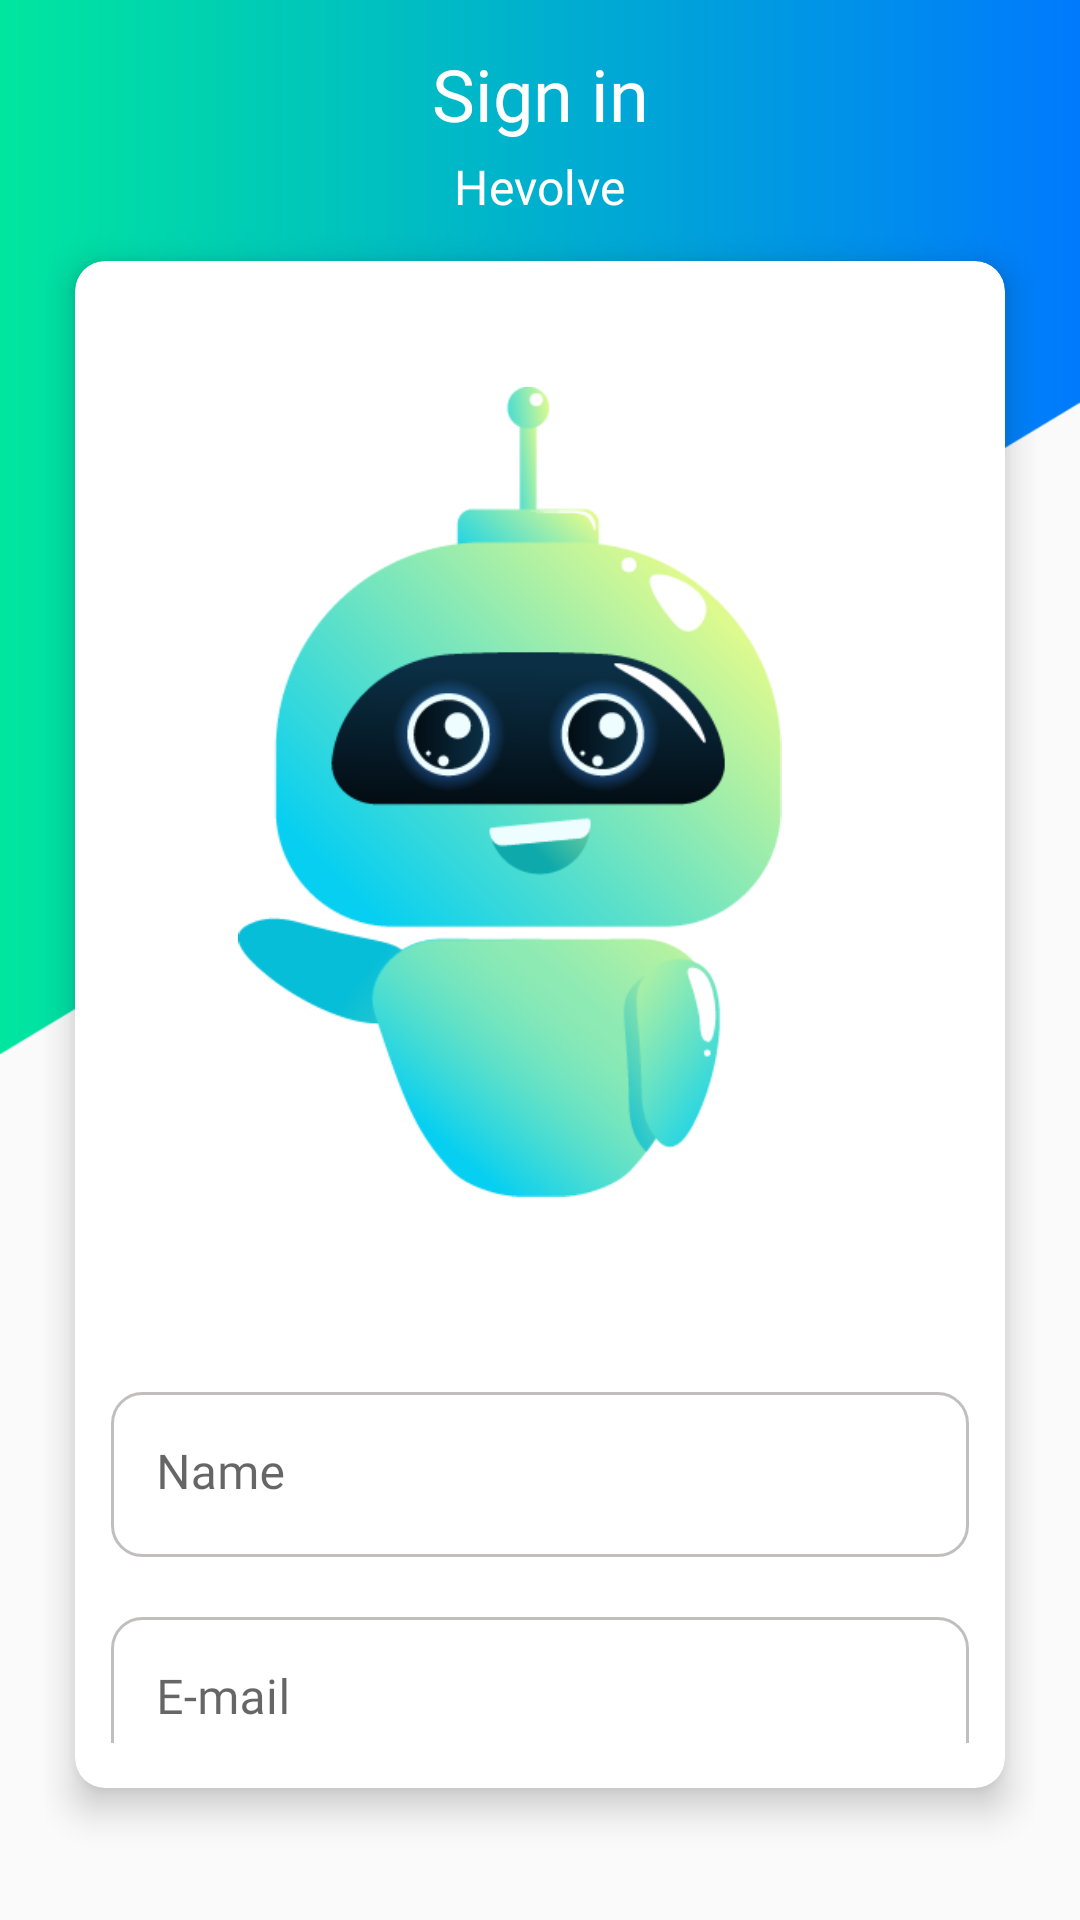

Produce the Android XML layout that renders to this screen, including the resource entries it uses.
<!-- AndroidManifest.xml: application theme AppTheme -->
<!-- res/layout/activity_login.xml -->
<?xml version="1.0" encoding="utf-8"?>
<androidx.constraintlayout.widget.ConstraintLayout xmlns:android="http://schemas.android.com/apk/res/android"
    xmlns:app="http://schemas.android.com/apk/res-auto"
    xmlns:tools="http://schemas.android.com/tools"
    android:layout_width="match_parent"
    android:layout_height="match_parent"
    android:padding="@dimen/padding_15x"
    android:background="@drawable/bg_login"
    tools:context=".views.LoginActivity"

    >


    <TextView
        android:id="@+id/login_header_tv"
        android:layout_width="wrap_content"
        android:layout_height="wrap_content"
        app:layout_constraintTop_toTopOf="parent"
        android:text="@string/sign_in_small"
        app:layout_constraintStart_toStartOf="parent"
        app:layout_constraintEnd_toEndOf="parent"
        style="@style/TextView.White.Headline5.AgletSlab"/>


    <TextView
        android:id="@+id/login_sub_header_tv"
        app:layout_constraintTop_toBottomOf="@id/login_header_tv"
        android:layout_width="wrap_content"
        android:layout_height="wrap_content"
        android:text="@string/pause_cen_go"
        app:layout_constraintStart_toStartOf="parent"
        app:layout_constraintEnd_toEndOf="parent"
        android:padding="@dimen/padding_4x"
        style="@style/TextView.White.Subtitle1.MontserratRegular"/>



    <androidx.cardview.widget.CardView
        android:id="@+id/sign_in_cv"
        android:layout_width="0dp"
        android:layout_height="0dp"
        app:layout_constraintTop_toBottomOf="@+id/login_sub_header_tv"
        app:layout_constraintStart_toStartOf="parent"
        app:layout_constraintEnd_toEndOf="parent"
        android:layout_margin="@dimen/margin_10x"
        app:cardElevation="7dp"
        app:cardMaxElevation="7dp"
        app:cardCornerRadius="10dp"
        app:layout_constraintBottom_toTopOf="@+id/sign_up_tv"
        >
        <ScrollView
            android:scrollbars="none"
            android:overScrollMode="never"
            android:fillViewport="true"
            android:layout_width="match_parent"
            android:layout_height="match_parent"
            android:paddingBottom="@dimen/padding_15x">




            <androidx.constraintlayout.widget.ConstraintLayout
                android:layout_width="match_parent"
                android:layout_height="wrap_content"
                android:padding="@dimen/padding_12x">

                <ImageView
                    android:id="@+id/iv_anim"
                    android:layout_width="200dp"
                    android:layout_height="300dp"
                    app:layout_constraintTop_toTopOf="parent"
                    app:layout_constraintEnd_toEndOf="parent"
                    app:layout_constraintStart_toStartOf="parent"
                    android:paddingTop="30dp"
                    android:layout_marginStart="80dp"
                    android:layout_marginEnd="100dp"
                    android:src="@drawable/robot"
                    />


                <com.google.android.material.textfield.TextInputLayout
                    android:id="@+id/name_tl"
                    android:layout_width="match_parent"
                    android:layout_height="@dimen/height_55x"
                    app:layout_constraintTop_toBottomOf="@id/iv_anim"
                    android:layout_marginTop="@dimen/margin_65x"
                    app:hintTextColor="@color/black"
                    android:paddingTop="@dimen/padding_5x"
                    android:paddingBottom="@dimen/padding_15x"
                    style="@style/TextView.Black.Body1.MontserrateRegular"
                    android:background="@drawable/shape_corner_curved_light_grey">

                    <EditText
                        android:id="@+id/name_et"
                        android:layout_width="match_parent"
                        android:layout_height="wrap_content"
                        android:drawablePadding="@dimen/padding_15x"
                        android:drawableStart="@drawable/ic_male"
                        android:paddingStart="@dimen/padding_15x"
                        android:paddingEnd="@dimen/padding_12x"
                        android:hint="Name"
                        android:background="@null"
                        style="@style/TextView.Black.Subtitle1.MontserrateRegular"/>

                </com.google.android.material.textfield.TextInputLayout>



                <com.google.android.material.textfield.TextInputLayout
                    android:id="@+id/email_tl"
                    android:layout_width="match_parent"
                    android:layout_height="@dimen/height_55x"
                    app:layout_constraintTop_toBottomOf="@id/name_tl"
                    android:layout_marginTop="@dimen/margin_20x"
                    app:hintTextColor="@color/black"
                    android:paddingTop="@dimen/padding_5x"
                    android:paddingBottom="@dimen/padding_15x"
                    style="@style/TextView.Black.Body1.MontserrateRegular"
                    android:background="@drawable/shape_corner_curved_light_grey">

                    <EditText
                        android:id="@+id/email_et"
                        android:layout_width="match_parent"
                        android:layout_height="wrap_content"
                        android:inputType="textEmailAddress"
                        android:drawablePadding="@dimen/padding_15x"
                        android:drawableStart="@drawable/ic_email"
                        android:paddingStart="@dimen/padding_15x"
                        android:paddingEnd="@dimen/padding_12x"
                        android:hint="@string/email"
                        android:background="@null"
                        style="@style/TextView.Black.Subtitle1.MontserrateRegular"/>

                </com.google.android.material.textfield.TextInputLayout>



                <com.google.android.material.textfield.TextInputLayout
                    android:id="@+id/phone_login_tl"
                    android:layout_width="match_parent"
                    android:layout_height="@dimen/height_55x"
                    app:layout_constraintTop_toBottomOf="@id/email_tl"
                    android:layout_marginTop="@dimen/margin_20x"
                    app:hintTextColor="@color/black"
                    android:paddingTop="@dimen/padding_5x"
                    android:paddingBottom="@dimen/padding_15x"
                    style="@style/TextView.Black.Body1.MontserrateRegular"
                    android:background="@drawable/shape_corner_curved_light_grey">

                    <EditText
                        android:id="@+id/phone_login_et"
                        android:layout_width="match_parent"
                        android:layout_height="wrap_content"
                        android:drawablePadding="@dimen/padding_15x"
                        android:drawableStart="@drawable/ic_phone"
                        android:paddingStart="@dimen/padding_15x"
                        android:paddingEnd="@dimen/padding_12x"
                        android:hint="Phone Number"
                        android:background="@null"
                        style="@style/TextView.Black.Subtitle1.MontserrateRegular"/>

                </com.google.android.material.textfield.TextInputLayout>

                <Button
                    android:id="@+id/login_btn"
                    android:layout_width="match_parent"
                    android:layout_height="wrap_content"
                    app:layout_constraintTop_toBottomOf="@id/phone_login_tl"
                    app:layout_constraintStart_toStartOf="parent"
                    app:layout_constraintEnd_toEndOf="parent"
                    android:layout_marginTop="@dimen/margin_55x"
                    android:textAllCaps="false"
                    android:paddingTop="@dimen/padding_12x"
                    android:paddingBottom="@dimen/padding_12x"
                    android:text="@string/sign_in"
                    android:background="@drawable/login_bg"
                    android:textColor="@drawable/selector_textcolor_white_to_black"
                    style="@style/TextView.White.Headline6.AgletSlab"/>

            </androidx.constraintlayout.widget.ConstraintLayout>

        </ScrollView>

    </androidx.cardview.widget.CardView>

    <TextView
        android:id="@+id/sign_up_tv"
        android:layout_width="match_parent"
        android:layout_height="wrap_content"
        app:layout_constraintBottom_toBottomOf="parent"
        android:textColorLink="@color/primary"
        style="@style/TextView.Black.Body2.MontserrateRegular"
        android:gravity="center"/>


</androidx.constraintlayout.widget.ConstraintLayout>
<!-- resources referenced by this layout -->
<resources>
  <color name="black">#000000</color>
  <color name="primary">#27A9E1</color>
  <dimen name="height_55x">55dp</dimen>
  <dimen name="margin_10x">10dp</dimen>
  <dimen name="margin_20x">20dp</dimen>
  <dimen name="margin_55x">55dp</dimen>
  <dimen name="margin_65x">65dp</dimen>
  <dimen name="padding_12x">12dp</dimen>
  <dimen name="padding_15x">15dp</dimen>
  <dimen name="padding_4x">4dp</dimen>
  <dimen name="padding_5x">5dp</dimen>
  <!-- drawable login_bg (drawable) -->
  <?xml version="1.0" encoding="utf-8"?>
  <shape xmlns:android="http://schemas.android.com/apk/res/android"
      android:shape="rectangle" >
      <gradient
          android:angle="180"
          android:startColor="#01BAEF"
          android:endColor="#20BF55"
          android:gradientRadius="4dp"
          />
      <corners android:radius="30dp"/>
  
  
  </shape>
  <!-- drawable shape_corner_curved_light_grey (drawable) -->
  <?xml version="1.0" encoding="utf-8"?>
  <shape xmlns:android="http://schemas.android.com/apk/res/android">
  
      <stroke
          android:width="1dp"
          android:color="@color/light_grey" />
  
      <corners android:radius="10dp" />
  
  </shape>
  <string name="email">E-mail</string>
  <string name="pause_cen_go">Hevolve</string>
  <string name="sign_in">SIGN IN</string>
  <string name="sign_in_small">Sign in</string>
  <style name="TextView.Black.Body1.MontserrateRegular" parent="TextView.Black">
          <item name="android:textAppearance">@style/TextAppearance.MaterialComponents.Body1</item>
          <item name="android:fontFamily">@font/montserrat_regular</item>
      </style>
  <style name="TextView.Black.Body2.MontserrateRegular" parent="TextView.Black">
          <item name="android:textAppearance">@style/TextAppearance.MaterialComponents.Body2</item>
          <item name="android:fontFamily">@font/montserrat_regular</item>
      </style>
  <style name="TextView.Black.Subtitle1.MontserrateRegular" parent="TextView.Black">
          <item name="android:textAppearance">@style/TextAppearance.MaterialComponents.Subtitle1</item>
          <item name="android:fontFamily">@font/montserrat_regular</item>
      </style>
  <style name="TextView.White.Headline5.AgletSlab" parent="TextView.White">
          <item name="android:textAppearance">@style/TextAppearance.MaterialComponents.Headline5</item>
          <item name="android:fontFamily">@font/aglet_slab_bold</item>
      </style>
  <style name="TextView.White.Headline6.AgletSlab" parent="TextView.White">
          <item name="android:textAppearance">@style/TextAppearance.MaterialComponents.Headline6</item>
          <item name="android:fontFamily">@font/aglet_slab_bold</item>
      </style>
  <style name="TextView.White.Subtitle1.MontserratRegular" parent="TextView.White">
          <item name="android:textAppearance">@style/TextAppearance.MaterialComponents.Subtitle1</item>
          <item name="android:fontFamily">@font/montserrat_regular</item>
      </style>
  <style name="AppTheme" parent="Theme.AppCompat.Light.NoActionBar">
          
          <item name="colorPrimary">@color/colorPrimary</item>
          <item name="colorPrimaryDark">@color/colorPrimaryDark</item>
          <item name="android:windowContentTransitions" tools:targetApi="lollipop">true</item>
  
          <item name="colorAccent">@color/colorPrimary</item>
  
      </style>
  <color name="white">#FFFFFF</color>
  <color name="light_grey">#DCB8B4B4</color>
  <style name="TextView.Black" parent="TextView.Base">
          <item name="android:textColor">@color/black</item>
      </style>
  <style name="TextView.White" parent="TextView.Base">
          <item name="android:textColor">@color/onPrimary</item>
      </style>
  <color name="colorPrimary">#23A7D8</color>
  <color name="colorPrimaryDark">#23A7D8</color>
  <style name="TextView.Base" parent="android:Widget.TextView">
          <item name="android:fontFamily">sans-serif</item>
      </style>
  <color name="onPrimary">#FFFFFF</color>
</resources>
